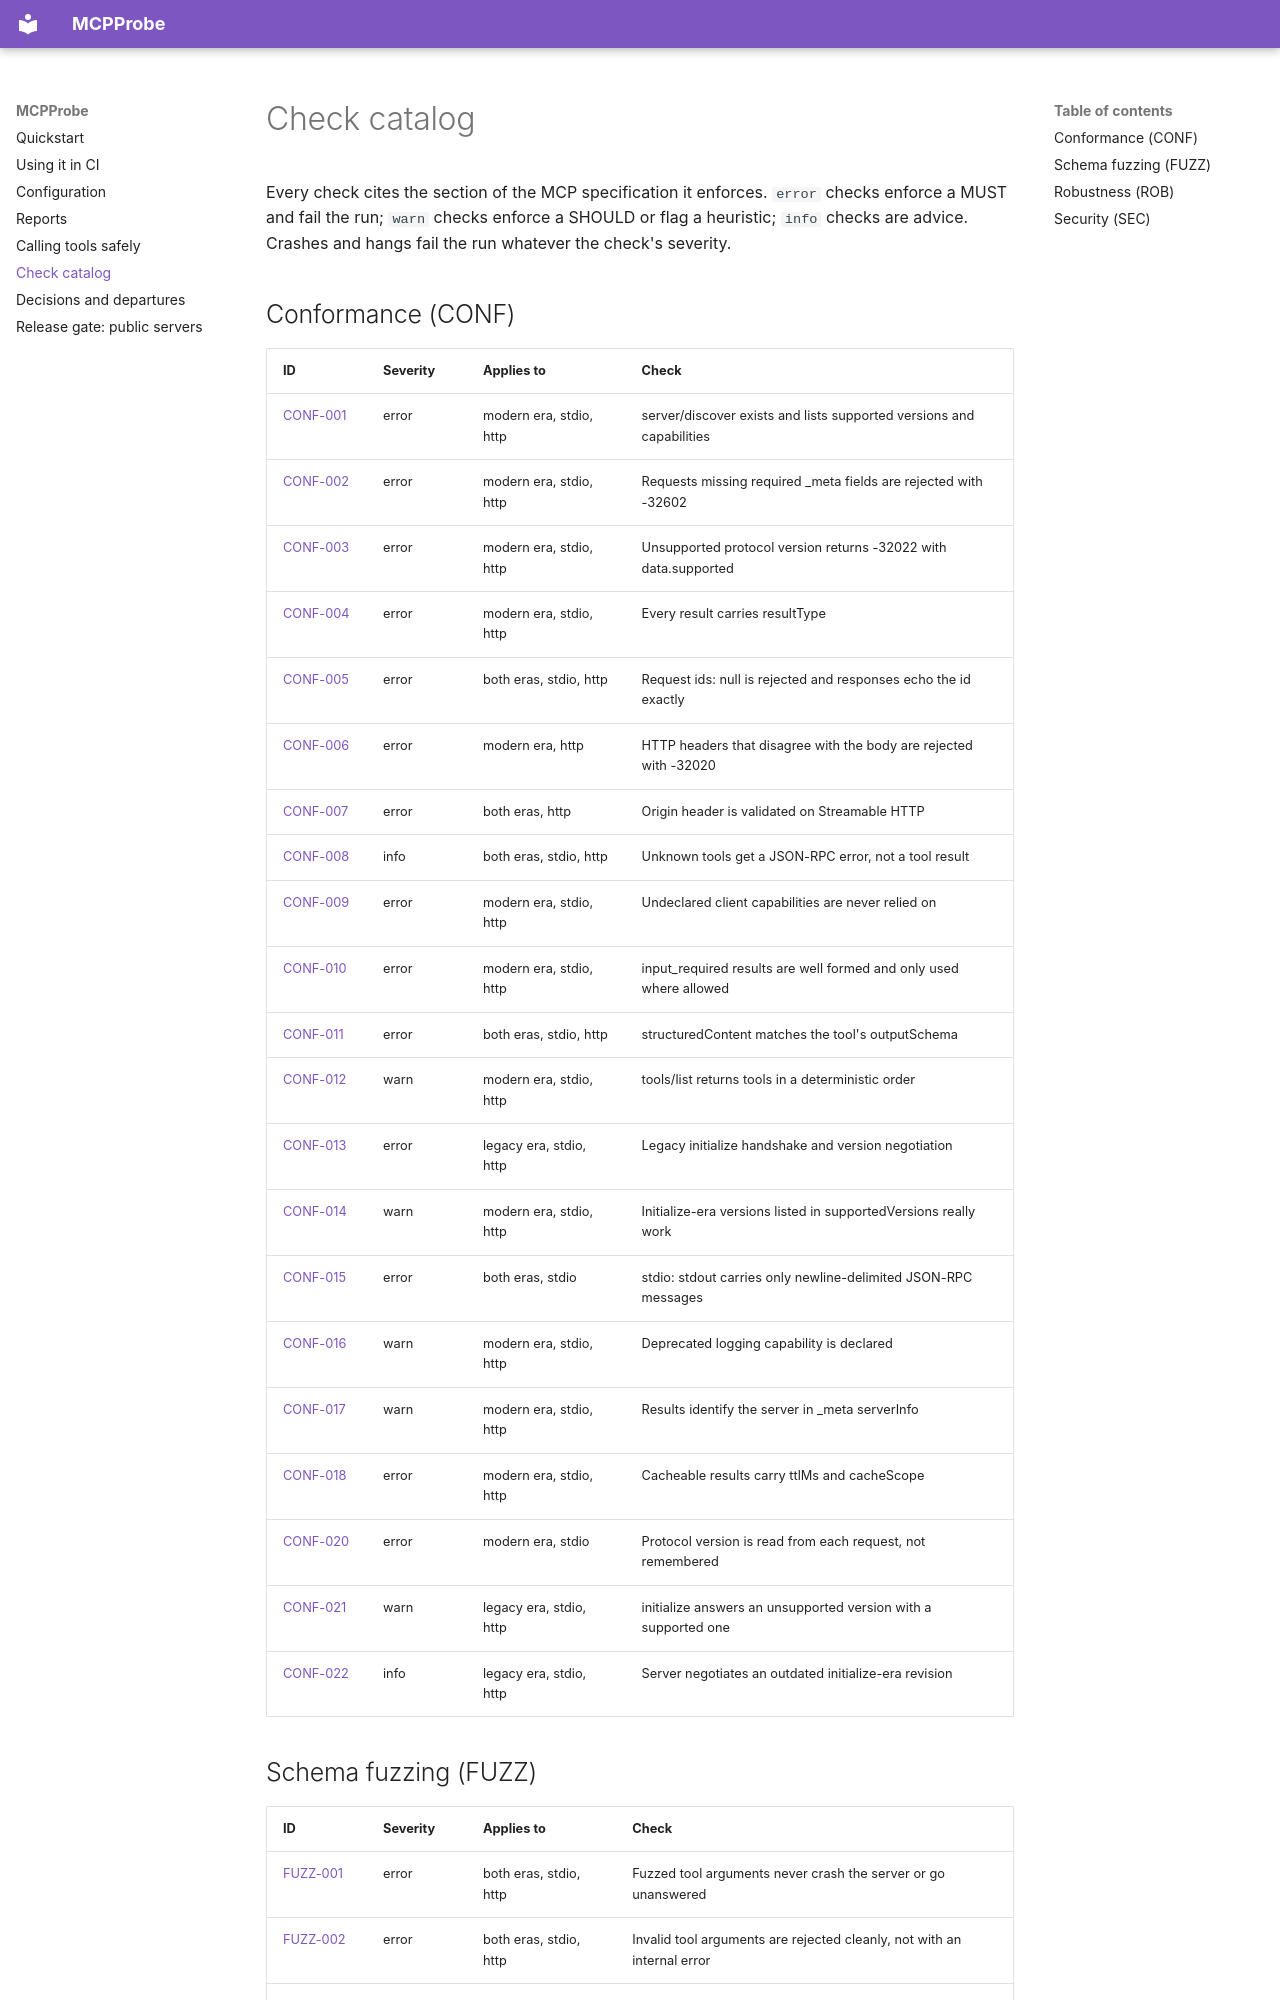

repository: boyndasouth/MCPProbe · page: checks/index.html · generator: mkdocs

<!-- Generated by scripts/gen_check_docs.py from checks/*.yaml. Do not edit. -->

# Check catalog

Every check cites the section of the MCP specification it enforces. `error` checks enforce a MUST and fail the run; `warn` checks enforce a SHOULD or flag a heuristic; `info` checks are advice. Crashes and hangs fail the run whatever the check's severity.

## Conformance (CONF)

| ID | Severity | Applies to | Check |
|---|---|---|---|
| [CONF-001](CONF-001.md) | error | modern era, stdio, http | server/discover exists and lists supported versions and capabilities |
| [CONF-002](CONF-002.md) | error | modern era, stdio, http | Requests missing required _meta fields are rejected with -32602 |
| [CONF-003](CONF-003.md) | error | modern era, stdio, http | Unsupported protocol version returns -32022 with data.supported |
| [CONF-004](CONF-004.md) | error | modern era, stdio, http | Every result carries resultType |
| [CONF-005](CONF-005.md) | error | both eras, stdio, http | Request ids: null is rejected and responses echo the id exactly |
| [CONF-006](CONF-006.md) | error | modern era, http | HTTP headers that disagree with the body are rejected with -32020 |
| [CONF-007](CONF-007.md) | error | both eras, http | Origin header is validated on Streamable HTTP |
| [CONF-008](CONF-008.md) | info | both eras, stdio, http | Unknown tools get a JSON-RPC error, not a tool result |
| [CONF-009](CONF-009.md) | error | modern era, stdio, http | Undeclared client capabilities are never relied on |
| [CONF-010](CONF-010.md) | error | modern era, stdio, http | input_required results are well formed and only used where allowed |
| [CONF-011](CONF-011.md) | error | both eras, stdio, http | structuredContent matches the tool's outputSchema |
| [CONF-012](CONF-012.md) | warn | modern era, stdio, http | tools/list returns tools in a deterministic order |
| [CONF-013](CONF-013.md) | error | legacy era, stdio, http | Legacy initialize handshake and version negotiation |
| [CONF-014](CONF-014.md) | warn | modern era, stdio, http | Initialize-era versions listed in supportedVersions really work |
| [CONF-015](CONF-015.md) | error | both eras, stdio | stdio: stdout carries only newline-delimited JSON-RPC messages |
| [CONF-016](CONF-016.md) | warn | modern era, stdio, http | Deprecated logging capability is declared |
| [CONF-017](CONF-017.md) | warn | modern era, stdio, http | Results identify the server in _meta serverInfo |
| [CONF-018](CONF-018.md) | error | modern era, stdio, http | Cacheable results carry ttlMs and cacheScope |
| [CONF-020](CONF-020.md) | error | modern era, stdio | Protocol version is read from each request, not remembered |
| [CONF-021](CONF-021.md) | warn | legacy era, stdio, http | initialize answers an unsupported version with a supported one |
| [CONF-022](CONF-022.md) | info | legacy era, stdio, http | Server negotiates an outdated initialize-era revision |
